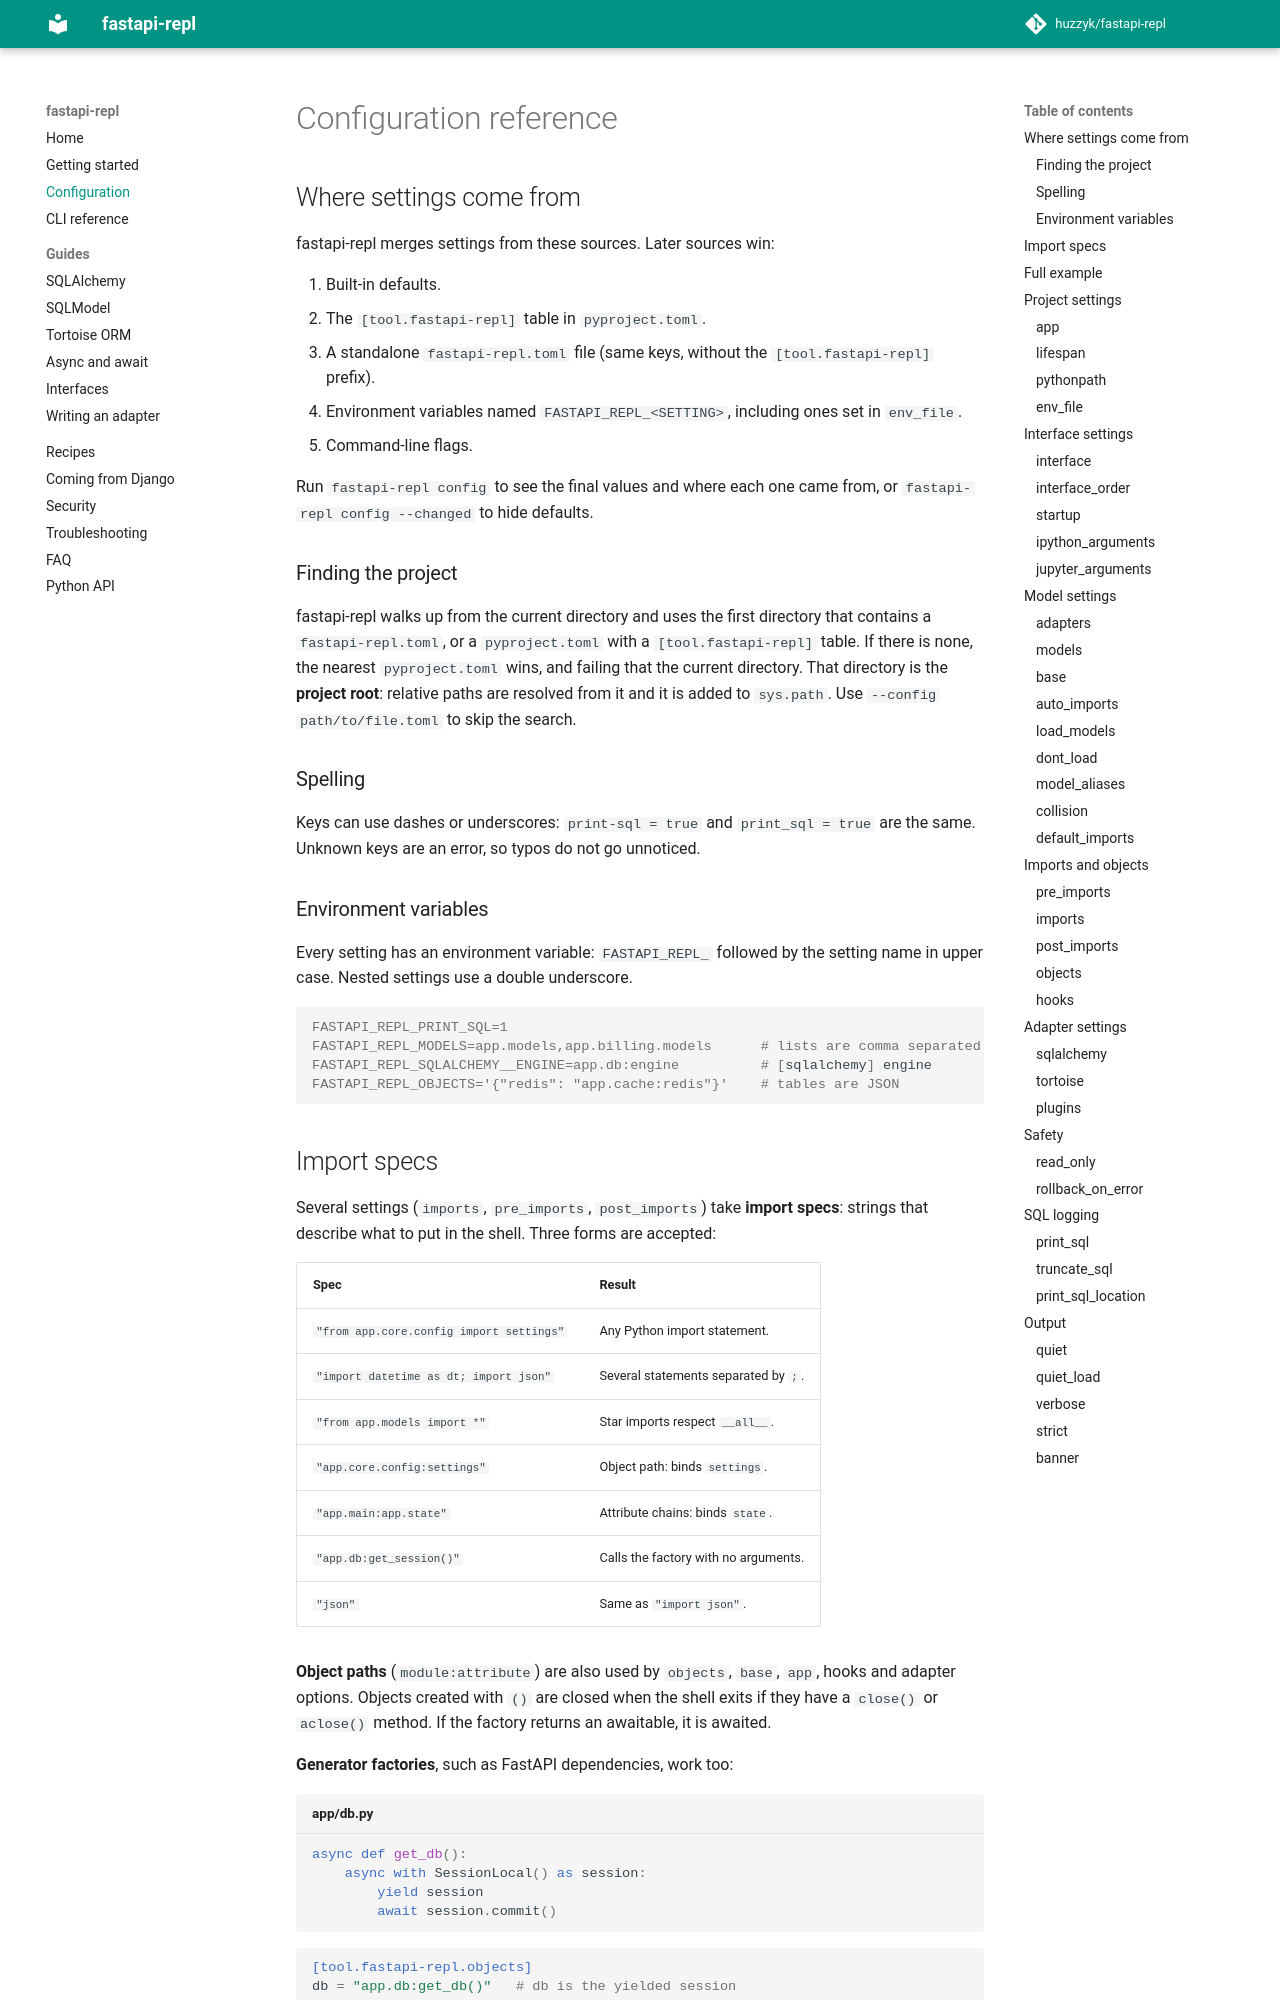

repository: Huzzy619/fastapi-repl · page: configuration/index.html · generator: mkdocs

# Configuration reference

## Where settings come from

fastapi-repl merges settings from these sources. Later sources win:

1. Built-in defaults.
2. The `[tool.fastapi-repl]` table in `pyproject.toml`.
3. A standalone `fastapi-repl.toml` file (same keys, without the `[tool.fastapi-repl]` prefix).
4. Environment variables named `FASTAPI_REPL_<SETTING>`, including ones set in `env_file`.
5. Command-line flags.

Run `fastapi-repl config` to see the final values and where each one came from, or
`fastapi-repl config --changed` to hide defaults.

### Finding the project

fastapi-repl walks up from the current directory and uses the first directory that
contains a `fastapi-repl.toml`, or a `pyproject.toml` with a `[tool.fastapi-repl]` table.
If there is none, the nearest `pyproject.toml` wins, and failing that the current
directory. That directory is the **project root**: relative paths are resolved from it
and it is added to `sys.path`. Use `--config path/to/file.toml` to skip the search.

### Spelling

Keys can use dashes or underscores: `print-sql = true` and `print_sql = true` are the
same. Unknown keys are an error, so typos do not go unnoticed.

### Environment variables

Every setting has an environment variable: `FASTAPI_REPL_` followed by the setting name
in upper case. Nested settings use a double underscore.

```console
FASTAPI_REPL_PRINT_SQL=1
FASTAPI_REPL_MODELS=app.models,app.billing.models      # lists are comma separated
FASTAPI_REPL_SQLALCHEMY__ENGINE=app.db:engine          # [sqlalchemy] engine
FASTAPI_REPL_OBJECTS='{"redis": "app.cache:redis"}'    # tables are JSON
```
